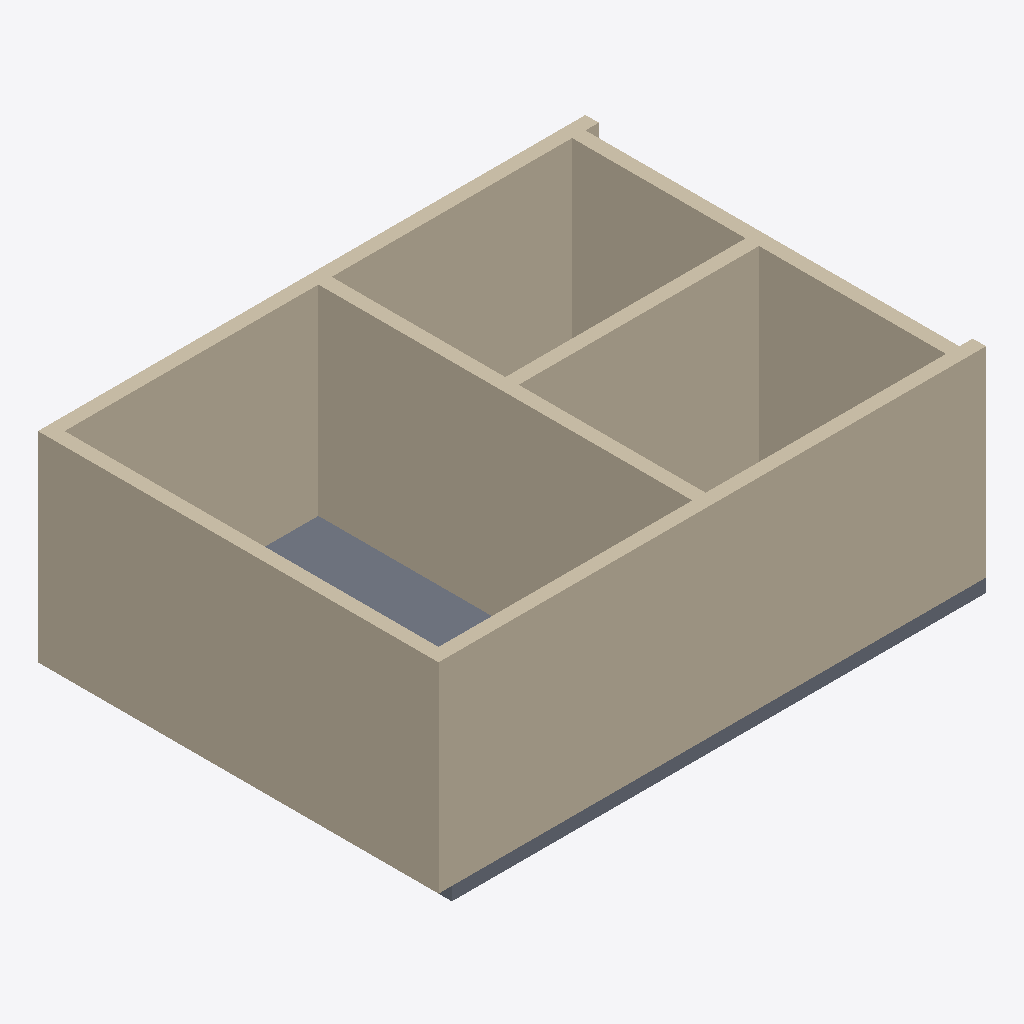
Isometric view of an IFC building model (IFC-SPF (STEP), schema IFC4, length unit millimetre), seen from the south-west, elements coloured by IFC class: 6 walls (beige), 1 slab (grey).
Extent 8.2 m × 6.0 m × 3.2 m (x, y, z). Storeys (1): Ground Floor at 0.00 m. Elements (7): 6 IfcWall, 1 IfcSlab.

HEADER;
FILE_DESCRIPTION(('ViewDefinition[DesignTransferView]'),'2;1');
FILE_NAME('/dev/null','2026-04-21T14:59:07+00:00',(''),(''),'IfcOpenShell 0.8.5','IfcOpenShell 0.8.5','Nobody');
FILE_SCHEMA(('IFC4'));
ENDSEC;
DATA;
#1=IFCPROJECT('166h$PFsbCnA7VdAV0FLSh',$,'House Seed',$,$,$,$,(#10),#5);
#12=IFCSITE('3GcUYOOm55KO$XDRS7mPA7',$,'Default Site',$,$,$,$,$,$,$,$,$,$,$);
#13=IFCBUILDING('1d1BLMYAr7ph1bHtouv03W',$,'Default Building',$,$,$,$,$,$,$,$,$);
#16=IFCBUILDINGSTOREY('2D1QiSTP98b9YC7RT7KLaG',$,'Ground Floor',$,$,#30,$,$,$,$);
#61=IFCWALL('06pfJlpoXCHPDrhbLdvdIj',$,'H-Wall-S',$,$,#78,#68,$,$);
#137=IFCWALL('0KYH4jFAnCrugrHAJnOPSG',$,'H-Wall-W',$,$,#154,#144,$,$);
#99=IFCWALL('1R295pZk59GxRi8Sc8jvPa',$,'H-Wall-N',$,$,#116,#106,$,$);
#213=IFCWALL('1EdrXZZJX3xAMdQMtsNIUm',$,'H-Partition-1',$,$,#230,#220,$,$);
#175=IFCWALL('2My_svUFTEMu_gJkr9ZUgE',$,'H-Wall-E',$,$,#192,#182,$,$);
#247=IFCWALL('1vvdt4Khr3xRUaoxdRKt26',$,'H-Partition-2',$,$,#264,#254,$,$);
#31=IFCSLAB('23T0J3B3D7s8io$YCLdG6l',$,'House Slab',$,$,#49,#38,$,$);
ENDSEC;
